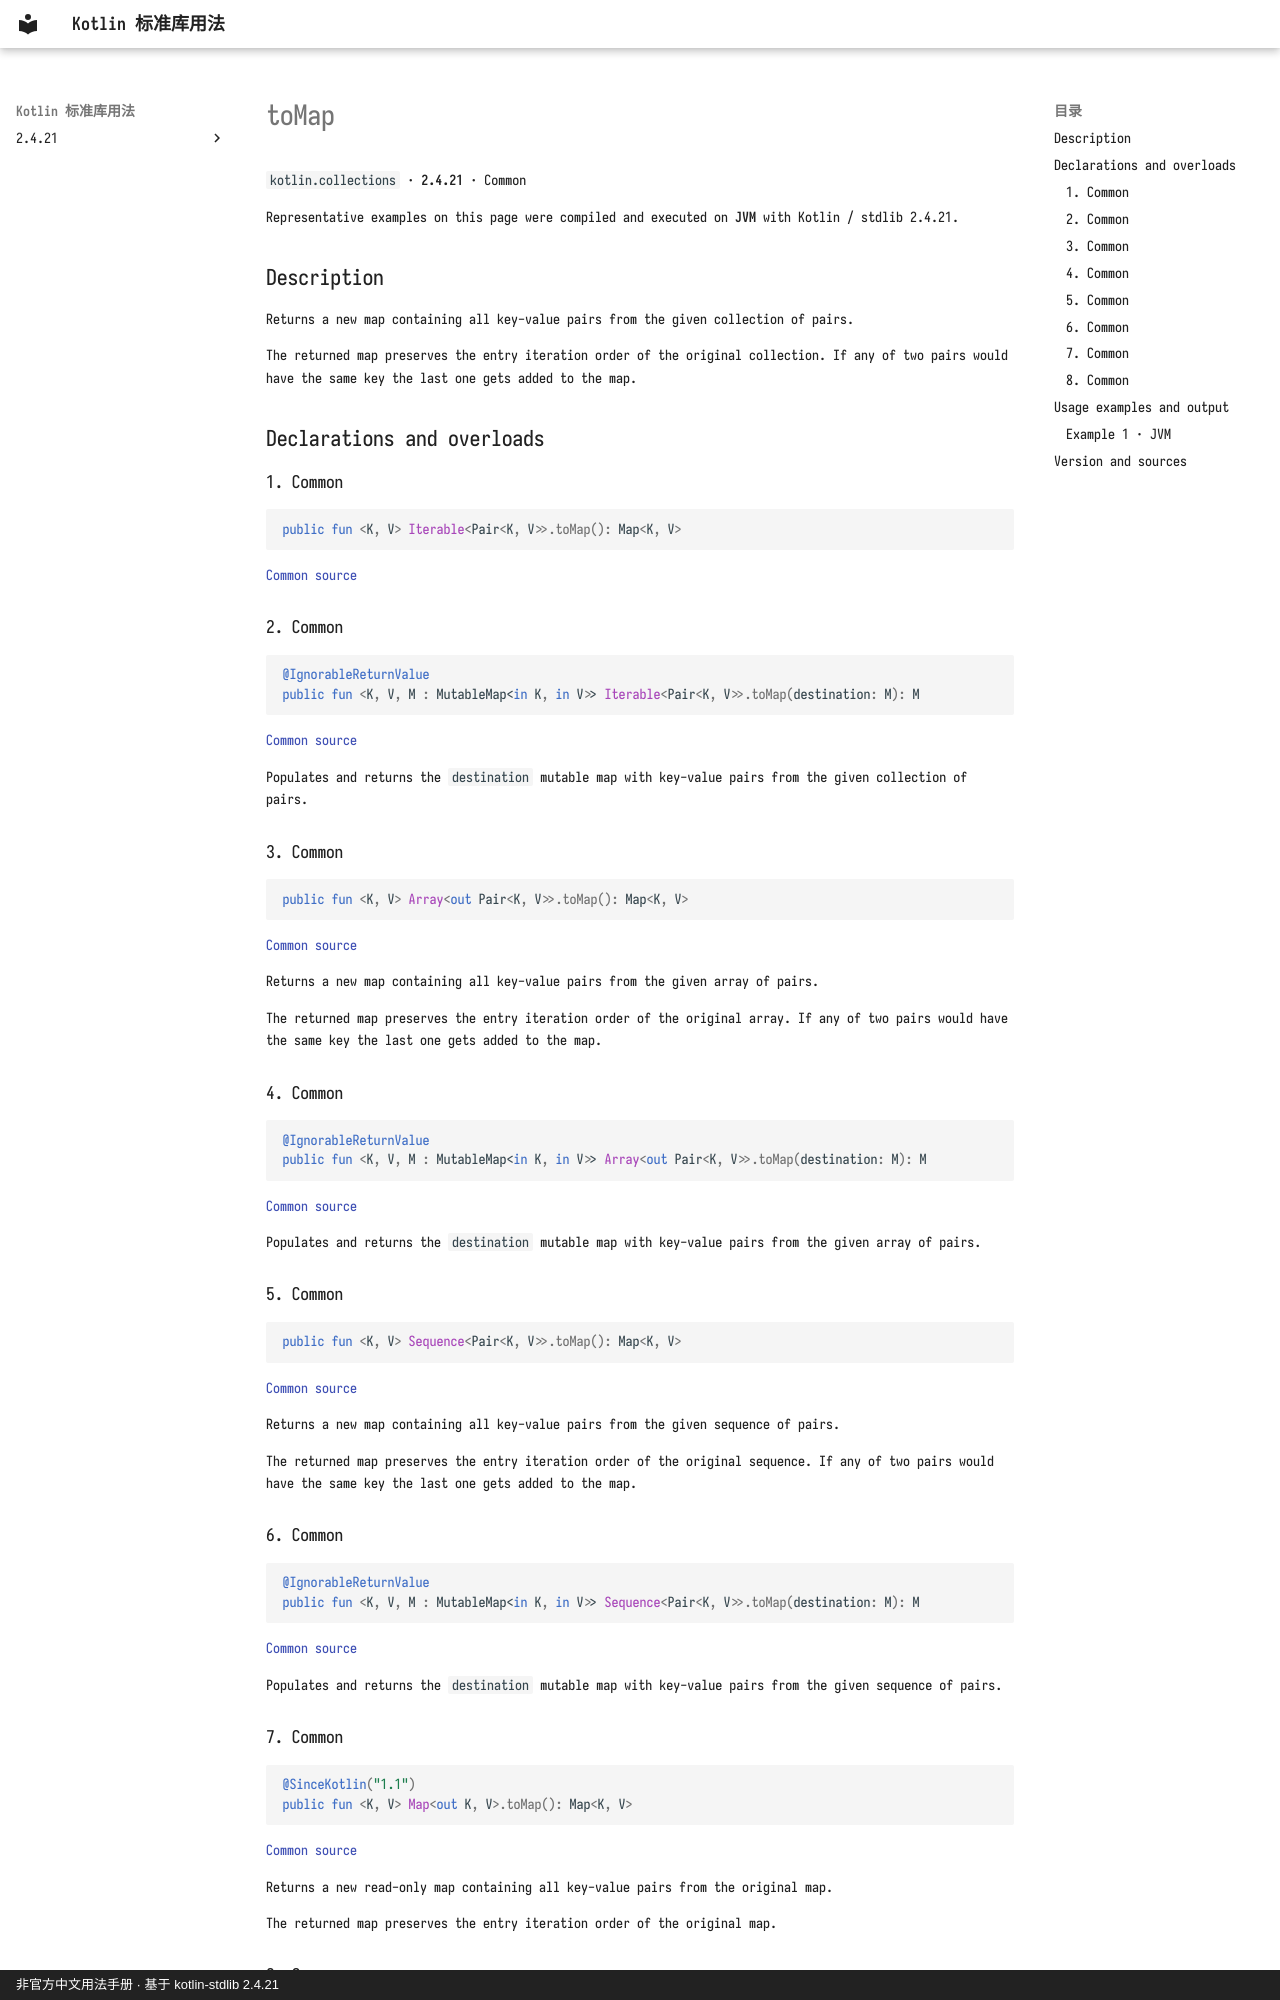

repository: oooooooko/kotlin-stdlib-docs · page: en/api/kotlin.collections/tomap--2bc39691/index.html · generator: mkdocs · copyright: 非官方中文用法手册 · 基于 kotlin-stdlib 2.4.21

# toMap

`kotlin.collections` · **2.4.21** · Common

Representative examples on this page were compiled and executed on **JVM** with Kotlin / stdlib 2.4.21.

## Description

Returns a new map containing all key-value pairs from the given collection of pairs.

The returned map preserves the entry iteration order of the original collection.
If any of two pairs would have the same key the last one gets added to the map.

## Declarations and overloads

### 1. Common

```kotlin
public fun <K, V> Iterable<Pair<K, V>>.toMap(): Map<K, V>
```

[Common source](https://github.com/JetBrains/kotlin/blob/v2.4.21/libraries/stdlib/src/kotlin/collections/Maps.kt#L713)

### 2. Common

```kotlin
@IgnorableReturnValue
public fun <K, V, M : MutableMap<in K, in V>> Iterable<Pair<K, V>>.toMap(destination: M): M
```

[Common source](https://github.com/JetBrains/kotlin/blob/v2.4.21/libraries/stdlib/src/kotlin/collections/Maps.kt#L730)

Populates and returns the `destination` mutable map with key-value pairs from the given collection of pairs.

### 3. Common

```kotlin
public fun <K, V> Array<out Pair<K, V>>.toMap(): Map<K, V>
```

[Common source](https://github.com/JetBrains/kotlin/blob/v2.4.21/libraries/stdlib/src/kotlin/collections/Maps.kt#L737)

Returns a new map containing all key-value pairs from the given array of pairs.

The returned map preserves the entry iteration order of the original array.
If any of two pairs would have the same key the last one gets added to the map.

### 4. Common

```kotlin
@IgnorableReturnValue
public fun <K, V, M : MutableMap<in K, in V>> Array<out Pair<K, V>>.toMap(destination: M): M
```

[Common source](https://github.com/JetBrains/kotlin/blob/v2.4.21/libraries/stdlib/src/kotlin/collections/Maps.kt#L749)

Populates and returns the `destination` mutable map with key-value pairs from the given array of pairs.

### 5. Common

```kotlin
public fun <K, V> Sequence<Pair<K, V>>.toMap(): Map<K, V>
```

[Common source](https://github.com/JetBrains/kotlin/blob/v2.4.21/libraries/stdlib/src/kotlin/collections/Maps.kt#L756)

Returns a new map containing all key-value pairs from the given sequence of pairs.

The returned map preserves the entry iteration order of the original sequence.
If any of two pairs would have the same key the last one gets added to the map.

### 6. Common

```kotlin
@IgnorableReturnValue
public fun <K, V, M : MutableMap<in K, in V>> Sequence<Pair<K, V>>.toMap(destination: M): M
```

[Common source](https://github.com/JetBrains/kotlin/blob/v2.4.21/libraries/stdlib/src/kotlin/collections/Maps.kt#L764)

Populates and returns the `destination` mutable map with key-value pairs from the given sequence of pairs.

### 7. Common

```kotlin
@SinceKotlin("1.1")
public fun <K, V> Map<out K, V>.toMap(): Map<K, V>
```

[Common source](https://github.com/JetBrains/kotlin/blob/v2.4.21/libraries/stdlib/src/kotlin/collections/Maps.kt#L771)

Returns a new read-only map containing all key-value pairs from the original map.

The returned map preserves the entry iteration order of the original map.
